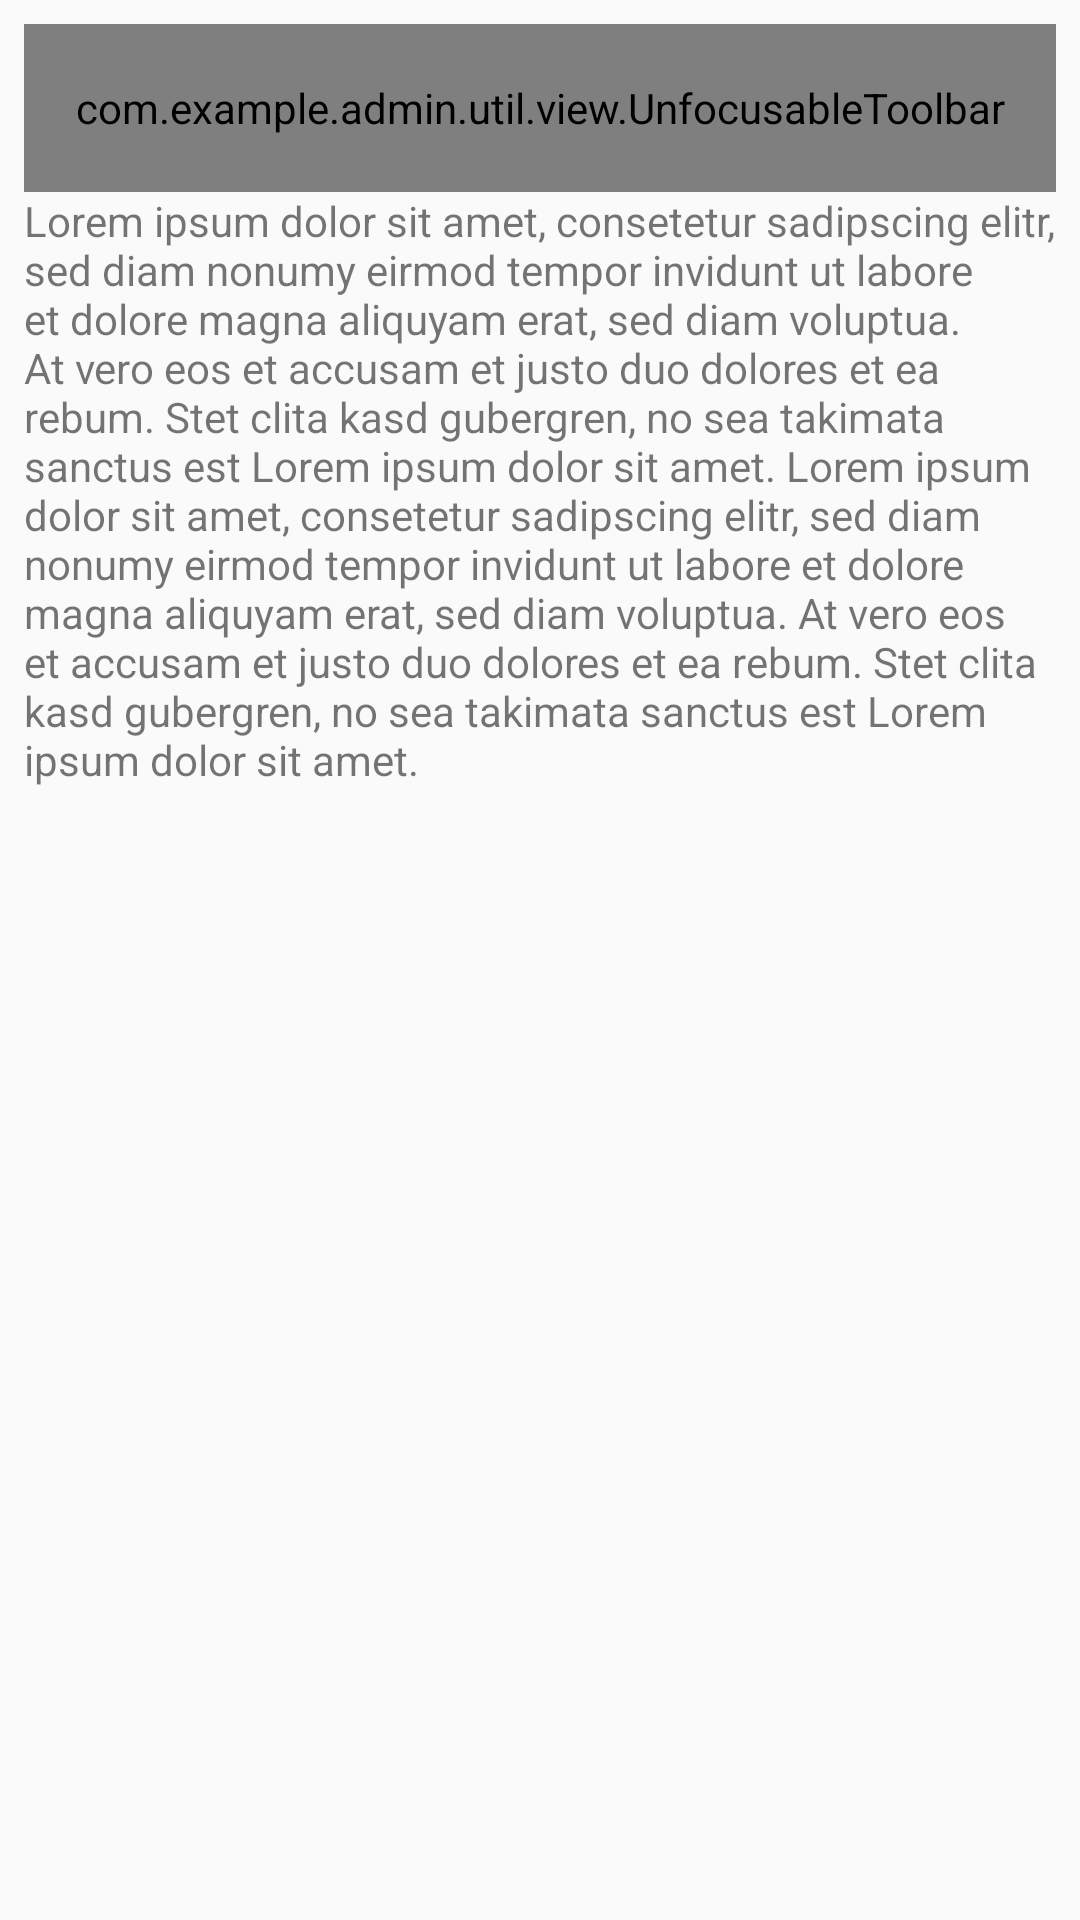

Produce the Android XML layout that renders to this screen, including the resource entries it uses.
<!-- AndroidManifest.xml: application theme AppTheme -->
<!-- res/layout/tab_text_view.xml -->
<?xml version="1.0" encoding="utf-8"?>
<LinearLayout xmlns:android="http://schemas.android.com/apk/res/android"
    xmlns:app="http://schemas.android.com/apk/res-auto"
    android:layout_width="match_parent"
    android:layout_height="match_parent"
    android:orientation="vertical"
    android:padding="@dimen/tab_padding">

    <FrameLayout
        android:layout_width="match_parent"
        android:layout_height="?attr/actionBarSize">

        <TextView
            android:id="@android:id/title"
            android:layout_width="match_parent"
            android:layout_height="match_parent"
            android:ellipsize="marquee"
            android:gravity="center_vertical"
            android:singleLine="true"
            android:textAppearance="@style/TextAppearance.Widget.AppCompat.Toolbar.Title"/>

        <com.example.admin.util.view.UnfocusableToolbar
            android:id="@+id/toolbar"
            android:layout_width="match_parent"
            android:layout_height="match_parent"
            android:background="@android:color/transparent"
            android:focusable="false"
            android:theme="?attr/toolbarTheme"
            app:popupTheme="@style/ThemeOverlay.AppCompat.Light"/>

    </FrameLayout>

    <TextView
        android:id="@android:id/text1"
        android:layout_width="match_parent"
        android:layout_height="0dp"
        android:layout_weight="1"
        android:ellipsize="end"
        android:text="@string/lorem_ipsum"/>

</LinearLayout>
<!-- resources referenced by this layout -->
<resources>
  <dimen name="tab_padding">8dp</dimen>
  <string name="lorem_ipsum">Lorem ipsum dolor sit amet, consetetur sadipscing elitr, sed diam nonumy eirmod tempor invidunt ut labore et dolore magna aliquyam erat, sed diam voluptua. At vero eos et accusam et justo duo dolores et ea rebum. Stet clita kasd gubergren, no sea takimata sanctus est Lorem ipsum dolor sit amet. Lorem ipsum dolor sit amet, consetetur sadipscing elitr, sed diam nonumy eirmod tempor invidunt ut labore et dolore magna aliquyam erat, sed diam voluptua. At vero eos et accusam et justo duo dolores et ea rebum. Stet clita kasd gubergren, no sea takimata sanctus est Lorem ipsum dolor sit amet.</string>
  <style name="AppTheme" parent="Theme.AppCompat.Light.DarkActionBar">
          
          <item name="colorPrimary">@color/colorPrimary</item>
          <item name="colorPrimaryDark">@color/colorPrimaryDark</item>
          <item name="colorAccent">@color/colorAccent</item>
      </style>
  <color name="colorPrimary">#3F51B5</color>
  <color name="colorPrimaryDark">#303F9F</color>
  <color name="colorAccent">#FF4081</color>
</resources>
